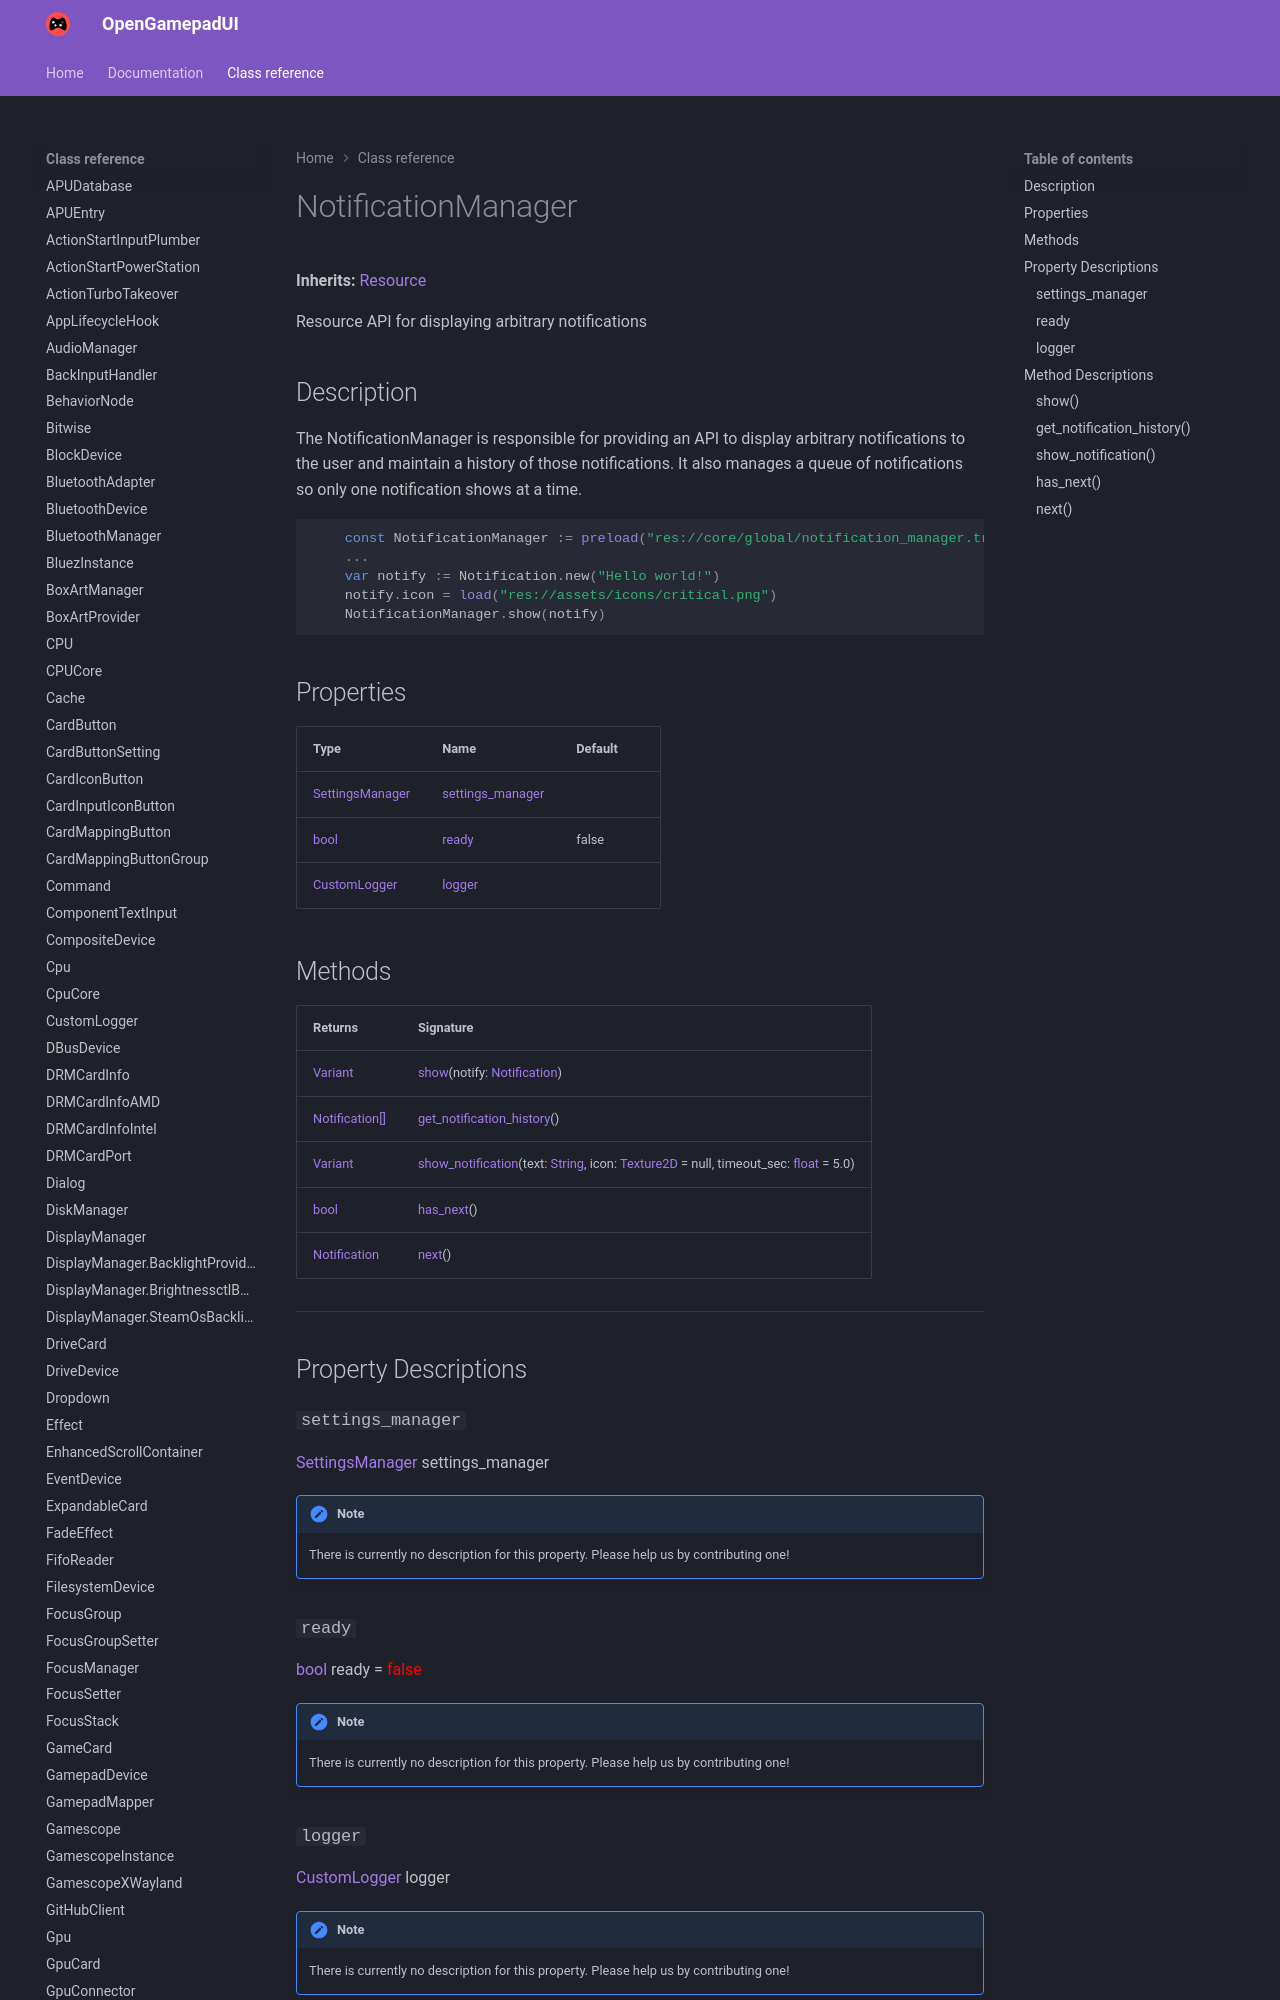

repository: ShadowBlip/OpenGamepadUI · page: class-reference/NotificationManager/index.html · generator: mkdocs

# NotificationManager

**Inherits:** [Resource](https://docs.godotengine.org/en/stable/classes/class_resource.html)

Resource API for displaying arbitrary notifications
## Description

The NotificationManager is responsible for providing an API to display arbitrary notifications to the user and maintain a history of those notifications. It also manages a queue of notifications so only one notification shows at a time.

```gdscript

    const NotificationManager := preload("res://core/global/notification_manager.tres")
    ...
    var notify := Notification.new("Hello world!")
    notify.icon = load("res://assets/icons/critical.png")
    NotificationManager.show(notify)

```


## Properties

| Type | Name | Default |
| ---- | ---- | ------- |
| [SettingsManager](../SettingsManager) | [settings_manager](./#settings_manager) | <unknown> |
| [bool](https://docs.godotengine.org/en/stable/classes/class_bool.html) | [ready](./#ready) | false |
| [CustomLogger](../CustomLogger) | [logger](./#logger) | <unknown> |
